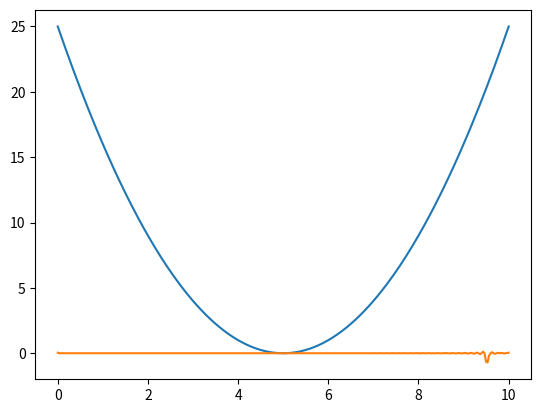

Here is the Python script that generated this plot:
"""
    Let's define what we are working with here.
    We want a following input -> output:
        input: an arbitrary shaped potential and an arbitrary shaped
            wavefunction
        output: evolution of wavefunction in time
    Time dependency is completely given by solving the stationary Schrödinger's
    equation (SSE). The steps are as follows:
        1) find eigenfunctions and eigenvalues for a potential given
            (i.e. solve SSE)
        2) find the scalar products of wavefunction given with basis
            functions
        3) animate evolving the coefficients

    SSE is:
        - h_bar^2/(2m_e)d^2 psi / (d x)^2 + V psi = E psi
    To solve it we'll be working in finite basis in coordinate representation.
    So the plan to solve SSE is as follows:
        a) discretize everything
            x -> vec(x_i)
            V -> diag(v_i)
            psi -> {psi_i}
        b) discretize second derivative
            This one is a tridiagonal matrix.
            d^2 f/ (d x^2) = (f_(i+1) - 2 f_i + f_(i-1))/(d x)^2
        c) diagonalize the Hamiltonian finding the coordinate representations
            of finite basis and their respective energies
        d) animate evolution.

    With this we can commence forth to coding.
"""
import numpy as np


class Grid:
    """Class for discrete coordinates"""

    def __init__(self, x_min, x_max, num_points):
        self.x_min = x_min
        self.x_max = x_max
        self.num_points = num_points

        self.x = np.linspace(x_min, x_max, num_points)
        self.dx = self.x[1] - self.x[0]


class Potential:
    """A class for potential well"""

    def __init__(self, grid: Grid, values):
        self.grid = grid
        self.values = values
        self.x = self.grid.x


class WaveFunction:
    """A class for wavefunction"""

    def __init__(self, grid: Grid, values):
        self.grid = grid
        self.values = values


class Hamiltonian:
    """A class for Hamiltonian"""

    def __init__(self, potential: Potential, mass=1.0, hbar=1.0):
        self.mass = mass
        self.hbar = hbar
        self.potential = potential
        self.x = potential.x
        self.grid = potential.grid
        self.num_points = potential.grid.num_points
        self.dx = potential.grid.dx

    def kinetic_energy(self):
        coefficient = -(self.hbar**2)/(2*self.mass)*(1/(self.dx**2))
        T = np.zeros((self.num_points, self.num_points))
        for i in range(self.num_points):
            T[i, i] = -2
            if i > 0:
                T[i, i - i] = 1
            if i < self.num_points - 1:
                T[i, i + 1] = 1
        return coefficient * T

    def potential_energy(self):
        V = np.zeros((self.num_points, self.num_points))
        for i in range(self.num_points):
            V[i, i] = self.potential.values[i]
        return V

    def matrix(self):
        return self.kinetic_energy() + self.potential_energy()

    def diagonalize(self):
        H = self.matrix()
        energies, functions = np.linalg.eigh(H)
        energies = Energies(self, energies)
        return energies, functions


class Energies:
    def __init__(self, hamiltonian, values):
        self.values = values
        self.grid = grid
        self.hamiltonian = hamiltonian

    def plot_energy_levels(self):
        plt.hlines(self.values, grid.x_min, grid.x_max)

    def plot_potential_and_energies(self):
        plt.plot(self.hamiltonian.grid.x, self.hamiltonian.potential.values)
        plt.hlines(self.values, grid.x_min, grid.x_max)


import matplotlib.pyplot as plt
grid = Grid(0, 10, 300)


def potential_function(x, x_0=1, k=1):
    return k*(x - x_0)**2/2


potential = Potential(grid,
                      potential_function(grid.x,
                                         x_0=(grid.x_max+grid.x_min)/2, k=2)
                      )

plt.plot(grid.x, potential)

H = Hamiltonian(potential)
E, psi = H.diagonalize()
#E.plot_potential_and_energies()
plt.plot(grid.x, psi[7])
plt.show()
